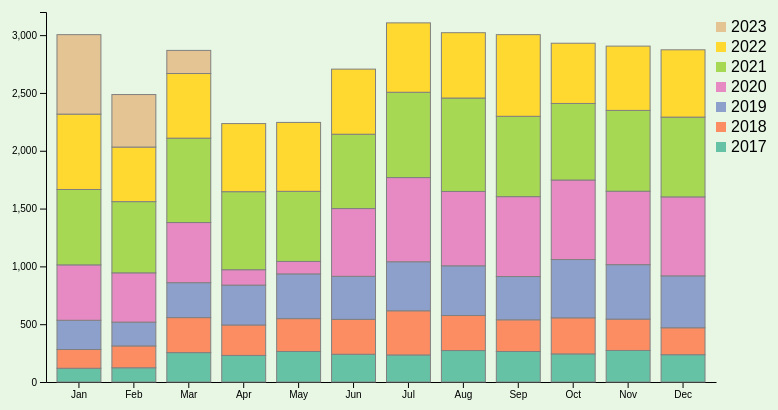
D3 v6 page, settled after 480 driven frames (8 s of simulated time); the page loaded 1 data file(s).



    // set the dimensions and margins of the graph
    const margin = {top: 10, right: 80, bottom: 20, left: 50},
        width = 800 - margin.left - margin.right,
        height = 400 - margin.top - margin.bottom;
      
    // append the svg object to the body of the page
    const svg = d3.select("#months")
      .append("svg")
        .attr("width", width + margin.left + margin.right)
        .attr("height", height + margin.top + margin.bottom)
      .append("g")
        .attr("transform", `translate(${margin.left},${margin.top})`);
    
    // Parse the Data
    d3.csv("month.csv").then( function(data) {
    
      // List of subgroups = header of the csv files = soil condition here
      const subgroups = data.columns.slice(1,8)
    
      // List of groups = species here = value of the first column called group -> I show them on the X axis
      const groups = data.map(d => (d.group))
    
      // Add X axis
      const x = d3.scaleBand()
          .domain(groups)
          .range([0, width])
          .padding([0.2])
      svg.append("g")
        .attr("transform", `translate(0, ${height})`)
        .call(d3.axisBottom(x).tickSizeOuter(0));
    
      // Add Y axis
      const y = d3.scaleLinear()
        .domain([0, 3200])
        .range([ height, 0 ]);
      svg.append("g")
        .call(d3.axisLeft(y));
    
      // color palette = one color per subgroup
        const color = d3.scaleOrdinal()
        .domain(subgroups)
        .range(d3.schemeSet2);
        
        
      //stack the data? --> stack per subgroup
      const stackedData = d3.stack()
        .keys(subgroups)
        (data)


    const tooltip = d3.select("#months")
    .append("div")
    .style("opacity", 0)
    .attr("class", "tooltip")
    .style("position", "absolute")
    .style("text-align", "left")
    .style("max-width", "50%")
    .style("height", "40px")
    .style("padding", "2px")
    .style("font", "14px Lucida")
    .style("bottom", "110%")
    .style("left", "0%")
    .style("white-space", "nowrap")
    .style("pointer-events", "none")
    .style("background-color", "aliceblue")
    .style("border", "solid")
    .style("border-width", "1px")
    .style("border-radius", "5px")


  // Three function that change the tooltip when user hover / move / leave a cell
  const mouseover = function(event, d) {
    const subgroupName = d3.select(this.parentNode).datum().key;
    const subgroupValue = d.data[subgroupName];
    tooltip
        .html("Year: " + subgroupName + "<br>" + "Count: " + subgroupValue)
        .style("opacity", 1)
        .style("left", (event.clientX) + "px")
        .style("top", (event.clientY) + "px")

  }
  const mouseleave = function(event, d) {
    tooltip
      .style("opacity", 0)
  }

      // Show the bars
      svg.append("g")
        .selectAll("g")
        // Enter in the stack data = loop key per key = group per group
        .data(stackedData)
        .join("g")
          .attr("fill", d => color(d.key))
          .attr("class", d => "myRect " + d.key )
          .selectAll("rect")
          // enter a second time = loop subgroup per subgroup to add all rectangles
          .data(d => d)
          .join("rect")
            .attr("x", d => x(d.data.group))
            .attr("y", d => y(  d[1]))
            .attr("height", d => y(d[0]) - y(d[1]))
            .attr("width",x.bandwidth())
            .attr("stroke", "grey")
            .on("mouseover", mouseover)
            .on("mouseleave", mouseleave)
       


            //Create the legend 
const legendData = [
  { label: "2023", color: "#e5c494" },
  { label: "2022", color: "#ffd92f" },
  { label: "2021", color: "#a6d854" },
  { label: "2020", color: "#e78ac3" },
  { label: "2019", color: "#8da0cb" },
  { label: "2018", color: "#fc8d62" },
  { label: "2017", color: "#66c2a5" },
];

const legend = svg.append("g")
.attr("class", "legend")
.attr("transform", `translate(${width},${margin.top})`);

legend.selectAll("rect")
.data(legendData)
.join("rect")
.attr("x", 0)
.attr("y", (d, i) => i * 20)
.attr("width", 10)
.attr("height", 10)
.style("fill", d => d.color);

legend.selectAll("text")
.data(legendData)
.join("text")
.attr("x", 15)
.attr("y", (d, i) => i * 20 + 10)
.text(d => d.label);
          })
    
    
    

### data: month.csv
?group, 2017, 2018, 2019, 2020, 2021, 2022, 2023
Jan, 119, 162, 253, 479, 652, 652, 687
Feb, 123, 189, 206, 426, 616, 472, 454
Mar, 254, 303, 302, 520, 730, 559, 200
Apr, 230, 263, 345, 133, 675, 589, 
May, 264, 284, 387, 108, 606, 596, 
Jun, 240, 302, 372, 586, 643, 563, 
Jul, 234, 382, 424, 728, 738, 600, 
Aug, 272, 303, 430, 643, 808, 565, 
Sep, 264, 274, 374, 691, 695, 706, 
Oct, 243, 312, 504, 688, 662, 521, 
Nov, 273, 271, 471, 635, 699, 556, 
Dec, 236, 233, 449, 683, 690, 582, 